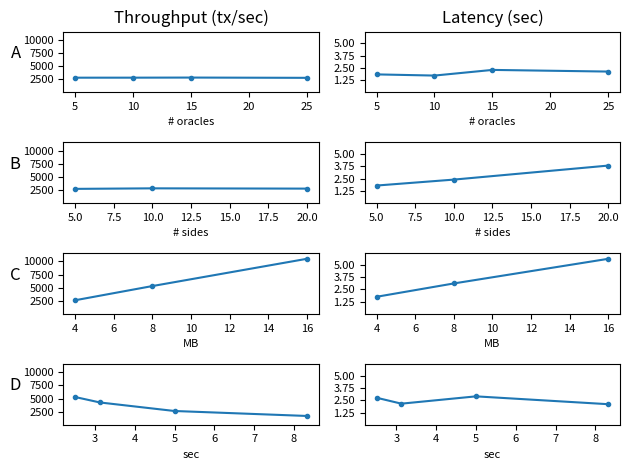

Write the Python code that produced this figure.
#!/usr/bin/env python

import matplotlib.pyplot as plt
import sys
import os
import math

fig, axes= plt.subplots(nrows=4, ncols=2) #((ax1, ax2), (ax3, ax4), (ax5, ax6), (ax7, ax8)) 
scat_size = 4
# side 5 dur 5 
cols = ["Throughput (tx/sec)", "Latency (sec)"]
rows = ["A ", "B ", "C ", "D "]

highest_tx = 0
highest_lat = 0



font = 8
ax1 = axes[0,0]
ax2 = axes[0,1]
ax3 = axes[1,0]
ax4 = axes[1,1]
ax5 = axes[2,0]
ax6 = axes[2,1]
ax7 = axes[3,0]
ax8 = axes[3,1]

def plot_bar(ax, x, y, b):
    #low = min(y)
    #high = max(y)

    y_ticks = []
    if b == highest_tx:
        y_ticks = [ (i+1)*10000/4 for i in range(4)]
    else:
        y_ticks = [ (i+1)*5.0/4 for i in range(4)]

    ax.set_ylim(0, b)
    ax.set_yticks(y_ticks)
    ax.plot(x,y, '-o', markersize=3)
    # ax.set_ylim([math.ceil(low-0.5*(high-low)), math.ceil(high+0.5*(high-low))])

    # x_pos = [i for i, _ in enumerate(x)] 
    # ax.bar(x_pos, y)
    # #ax.set_xtick(x_pos,[0] +  x)
    # ax.set_xticks(x_pos, minor=False)
    # ax.set_xticklabels( x)

all_tx = [2758, 2762, 2781, 2730] + [2697, 2797.4, 2745] + [2594.9, 5307, 10513] + [1672,2620,4247.34, 5291]
all_lat = [1.82, 1.70, 2.28, 2.11] + [1.79, 2.4, 3.84] +  [1.75, 3.12, 5.65] + [2.104, 2.91, 2.16, 2.77]
highest_tx = max(all_tx)*1.1
highest_lat = max(all_lat)*1.1



oracles = [5,10,15,25]
tx = [2758, 2762, 2781, 2730]
latency = [1.82, 1.70, 2.28, 2.11]
ax1.tick_params(axis='both', which='major', labelsize=font)
ax1.set_xlabel('# oracles', fontsize=font)
#ax1.set_ylabel('tx/sec', fontsize=font)
#ax1.plot(oracles, tx, '-o')
plot_bar(ax1, oracles, tx, highest_tx)
# x_pos = [i for i, _ in enumerate(oracles)] 
# ax1.bar(x_pos, tx)
# ax1.set_xticklabels([0] + oracles)


ax2.tick_params(axis='both', which='major', labelsize=font)
#ax2.set_title("time=5, num_side=5, vary oracle", fontsize=font)
ax2.set_xlabel("# oracles", fontsize=font)
#ax2.set_ylabel("sec", fontsize=font)
#ax2.plot(oracles, latency, '-o')
plot_bar(ax2, oracles, latency, highest_lat)

sides = [5, 10, 20]
tx = [2697, 2797.4, 2745]
lat = [1.79, 2.4, 3.84]
ax3.tick_params(axis='both', which='major', labelsize=font)
#ax3.set_title("time=5, num_oracle=10, vary side", fontsize=font)
ax3.set_xlabel("# sides", fontsize=font)
#ax3.set_ylabel("tx/sec", fontsize=font)
#ax3.plot(sides, tx, '-o')
plot_bar(ax3, sides, tx, highest_tx)


ax4.tick_params(axis='both', which='major', labelsize=font)
#ax4.set_title("time=5, num_oracle=10, vary side", fontsize=font)
ax4.set_xlabel("# sides", fontsize=font)
#ax4.set_ylabel("sec", fontsize=font)
#ax4.plot(sides, lat, '-o')
plot_bar(ax4, sides, lat, highest_lat)

size = [4, 8, 16]
tx = [2594.9, 5307, 10513]
lat = [1.75, 3.12, 5.65]
ax5.tick_params(axis='both', which='major', labelsize=font)
#ax5.set_title("time=5, num_oracle=5, side=5, vary blk size", fontsize=font)
ax5.set_xlabel("MB", fontsize=font)
#ax5.set_ylabel("tx/sec", fontsize=font)
#ax5.plot(size, tx, '-o')
plot_bar(ax5, size, tx, highest_tx)



ax6.tick_params(axis='both', which='major', labelsize=font)
#ax6.set_title("time=5, num_oracle=5, side=5, vary blk size", fontsize=font)
ax6.set_xlabel("MB", fontsize=font)
#ax6.set_ylabel("sec", fontsize=font)
#ax6.plot(size, lat, '-o')
plot_bar(ax6, size, lat, highest_lat)


time = [8.33, 5, 3.125, 2.5]
tx = [1672,2620,4247.34, 5291]
lat = [2.104, 2.91, 2.16, 2.77]

ax7.tick_params(axis='both', which='major', labelsize=font)
#ax7.set_title("time*num_side=25, num_oracle=10, vary time", fontsize=font)
ax7.set_xlabel("sec", fontsize=font)
#ax7.set_ylabel("tx/sec", fontsize=font)
#ax7.plot(time, tx, '-o')
plot_bar(ax7, time, tx, highest_tx)


#ax8.set_title("time*num_side=25, num_oracle=10, vary time", fontsize=font)
ax8.set_xlabel("sec", fontsize=font)
#ax8.set_ylabel("sec/blk", fontsize=font)
ax8.tick_params(axis='both', which='major', labelsize=font)
#ax8.plot(time, lat, '-o')
plot_bar(ax8, time, lat, highest_lat)

for ax, col in zip(axes[0], cols):
    ax.set_title(col, fontsize=12)

for ax, row in zip(axes[:,0], rows):
    ax.set_ylabel(row, rotation=0, fontsize=12)

plt.tight_layout()


plt.show()
